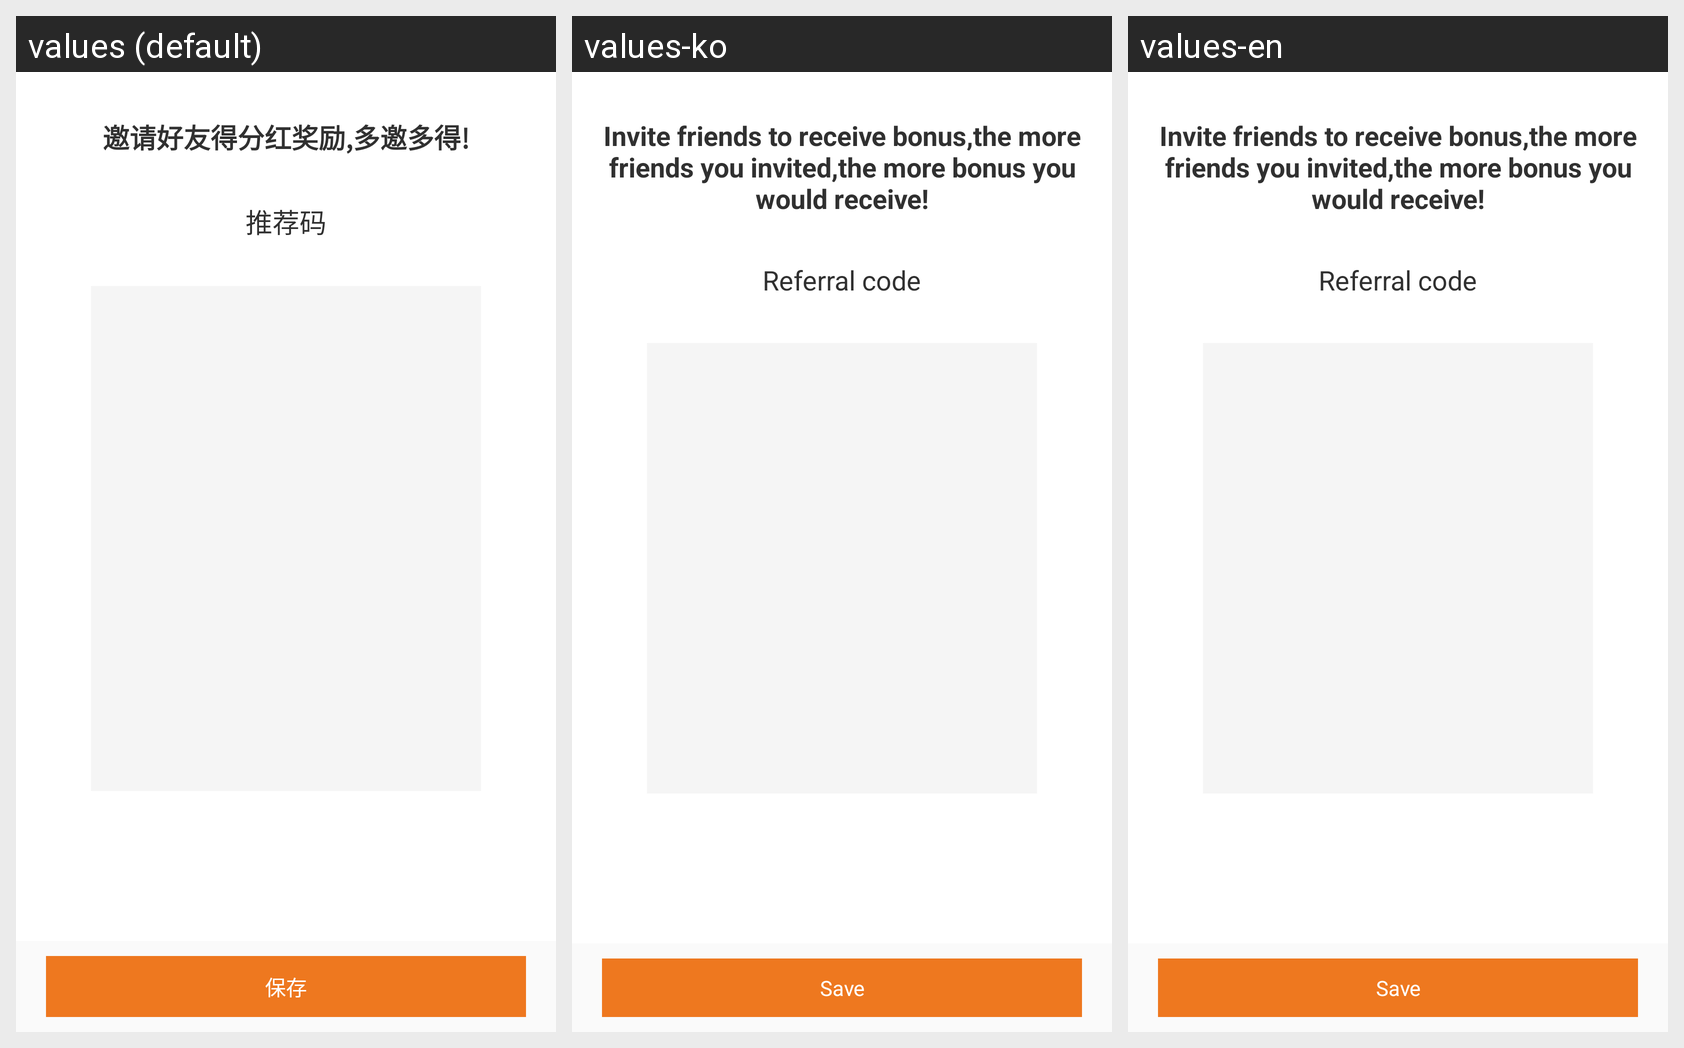

For this localized Android screen grid, give each drawn string resource with its value in every locale shown.
Android screen res/layout/activity_invite.xml rendered under 3 locales, left to right: values (default), values-ko, values-en. Device: Nexus 5 (rendered at 1080×1920; each locale shown at half size, 540×960, under a caption strip naming it); theme ActivtyTheme.
Strings drawn on this screen, with the default value and each locale's value (text and hints the layout hard-codes, and strings that could not be matched under every locale, appear in the picture but are not listed):

invitedes
  values: 邀请好友得分红奖励,多邀多得!
  values-ko: Invite friends to receive bonus,the more friends you invited,the more bonus you would receive!
  values-en: Invite friends to receive bonus,the more friends you invited,the more bonus you would receive!

recommendqr
  values: 推荐码
  values-ko: Referral code
  values-en: Referral code

customdetaild_save
  values: 保存
  values-ko: Save
  values-en: Save
